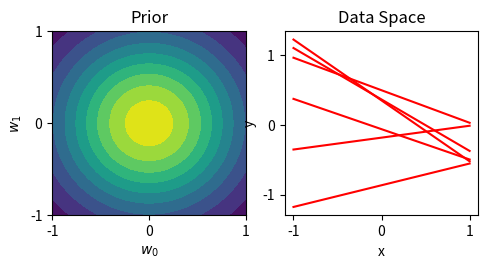

The matplotlib source for this figure: (Note: this script raises an exception after producing the figure.)
# -*- coding: utf-8 -*-
"""Project2_LinearRegression_DARM.ipynb

Automatically generated by Colaboratory.

Original file is located at
    https://colab.research.google.com/drive/1utlvqbDH-feMOKH5t6PSbn6PBotHm15o

# **Project 2: Linear Regression**
## Amaan Rahman  & Daniel Mezhiborsky
### ECE 474 
### Professor Keene

## **Abstract**

Applied a bayesian approach to linear regression problems. Implemented and studied the prior, likelihood, and posterior distribution functions to analyze sequential learning. 
$$
\begin{align}
\text{Prior: } &\ p(w|\alpha) = \mathcal{N}(\mathbf{w}|\mathbf{0}, \alpha^{-1}\mathbf{I}) \
\end{align}
$$
$$
\begin{align}
\text{Likelihood: } &\ p(\mathbf{t}|\mathbf{X}, \mathbf{w}, \beta) = \prod_{i=1}^{N} \mathcal{N}(t_n|\mathbf{w}^{\text{T}}\phi (\mathbf{x}_n), \beta^{-1})
\end{align}
$$
$$
\begin{align}
\text{Posterior: } &\ p(w|\mathbf{t}) = \mathcal{N}(\mathbf{w}|\mathbf{m}_N, \mathbf{S}_N)
\end{align}
$$
$$
\begin{align}
\mathbf{m}_N = \beta \mathbf{S}_n \mathbf{\Phi}^{\text{T}}\mathbf{t}
\end{align}
$$
$$
\begin{align}
\mathbf{S}_N^{-1} = \alpha\mathbf{I} + \beta\mathbf{\Phi}^{\text{T}}\mathbf{\Phi}
\end{align}
$$

Given a bayesian linear regression model, the predictive distribution was evaluated to fit the predicted model; the confidence interval of one standard deviation was generated to display how the confidence of the model evolves as the number of samples increases. 

$$
\begin{align}
p(t|\mathbf{t},\alpha,\beta) = \int p(t|\mathbf{w},\beta)p(\mathbf{w}|\mathbf{t},\alpha,\beta)d\mathbf{w}
\end{align}
$$
$$
\begin{align}
\sigma_N^2(\mathbf{x}) = \frac{1}{\beta} + \phi(\mathbf{x})^{\text{T}}\mathbf{S}_n\phi(\mathbf{x})
\end{align}
$$

Finally, evidence approximation has been fully implemented in order to treat the linear regression problem in a complete Bayesian manner by approximating the hyperparameters, $\alpha$ and $\beta$, via maximizing mariginal likelihoo; this treatment is known as $\textit{empirical Bayes}$. 
$$
\begin{align}
\gamma = \sum_i \frac{\lambda_i}{\alpha + \lambda_i}
\end{align}
$$
$$
\begin{align}
\alpha = \frac{\lambda}{\mathbf{m}_N^{\text{T}}\mathbf{m}_N}
\end{align}
$$
$$
\begin{align}
\frac{1}{\beta} = \frac{1}{N-\gamma}\sum_{n=1}^{N} \{t_n - \mathbf{m}_N^{\text{T}}\phi (\mathbf{x}_n)\}^2
\end{align}
$$
"""

import matplotlib.pyplot as plt
import numpy as np

from scipy.stats import multivariate_normal, norm
from tqdm import trange

"""## **Linear Model**"""

class Data(object):
    def __init__(self, fn_type, x_rng, num_samples, epsilon):

        noise = np.random.normal(0, epsilon, size=(num_samples, 1)) # gaussian noise

        self.indicies = np.arange(num_samples)
        self.x = np.linspace(x_rng[0], x_rng[1], num_samples)
        self.x = np.atleast_2d(self.x).T
        if fn_type == 'LINEAR':
            self.t = (A_0 + A_1 * self.x) + noise
        
        elif fn_type == 'SIN':
            self.t = 1 * np.sin(2 * np.pi * self.x) + noise
            self.t_Truth = 1 * np.sin(2 * np.pi * self.x)

    def _getBatch(self, batch_size):
        batch_ind = np.random.choice(self.indicies, size=batch_size)
        return (
            self.x[batch_ind],
            self.t[batch_ind].flatten()
        )

"""### Bayesian Regression Classes

"""

class DesignMatrix(object):
    '''
    Design matrix object class
    '''
    def __init__(self, basis_type):
        self.basis_type = basis_type
        self.basis_fn = {
            'LINEAR': self.__identity,
            'GAUSSIAN': self.__gaussian
        }


    def __call__(self, x, **kwargs):
        basis = self.basis_fn[self.basis_type]
        if self.basis_type == 'LINEAR':
            PHI = np.array([basis(x), np.ones(x.shape[0])]).T
        else:
            params = list(kwargs.values())
            assert all(p.shape == params[0].shape for p in params), \
                   "[ERROR]: Specified parameters don't have same shapes"
            PHI = np.concatenate([[np.ones(x.shape[0])] + [basis(x, *p) for p in zip(*params)]], axis=1).T
        return PHI


    def __identity(self, x):
        return x.flatten()


    def __gaussian(self, x, mu, s = 0.1):
        return np.exp(-0.5 * ((x - mu) ** 2) / (s ** 2)).flatten()

# model object class 
class Model(object):
    def __init__(self, basis_type : str,  
                 plt_shape : tuple, 
                 num_samples, 
                 num_basis, 
                 alpha, 
                 beta,
                 model_samples=0):

        self.getDesign = DesignMatrix(basis_type)     # fn for retrieving design matrix
        self.num_samples = num_samples
        self.model_samples = model_samples     
        self.num_basis = num_basis
        self.alpha = alpha
        self.beta = beta
        self.plt_shape = {'r': plt_shape[0], 'c': plt_shape[1], 'n': plt_shape[2]}
        
    
    def _posterior(self, gen_distr = True):
        '''
        Generate posterior distribution given input and target sample data
        '''
        S_inv = (self.alpha * np.eye(self.PHI.shape[1], dtype=np.int) 
                 + self.beta * (self.PHI.T @ self.PHI))
        S = np.linalg.inv(S_inv)
        M = self.beta * (S @ self.PHI.T @ self.t)
        if gen_distr:
            self.w_distr = multivariate_normal(M, S)

        return M, S

    
    def _predict(self, x_train, t_train, x_test, t_test, ax, enable_plot = False, **kwargs):
        '''
        Evaluate predictive distribution

        Parameters:
            x_train:        input sample dataset
            t_train:        target sample dataset
            x_test:         input test dataset
            t_test:         target test dataset
            ax:             axes subplot object
            enable_plot:    toggle plots on/off
            kwargs:       positional arguments for rerieving design matrix 
        '''
        self.x = x_train
        self.t = t_train
        
        self.PHI = self.getDesign(x_train, **kwargs)
        M_n, S_n = self._posterior(gen_distr = False)
        PHI_pred = self.getDesign(x_test, **kwargs).T

        mu = M_n.T @ PHI_pred
        covar = 1/self.beta + PHI_pred.T @ S_n @ PHI_pred
        sigma = np.sqrt(np.diag(covar))

        if enable_plot: 
            ax.fill_between(x_test, mu + sigma, mu - sigma, alpha=0.75, color='pink', lw=0)

            ax.plot(x_test, mu, color='red')
            ax.plot(x_test, t_test, color='lime')
            ax.plot(x_train, t_train, 'o', color='blue', mfc='none')

            ax.set_xticks([0, 1])
            ax.set_yticks([-1, 0, 1])
            ax.set_ylim(-1.5, 1.5)
            ax.set_xlim(-0.1, 1.1)
            ax.set_xlabel('x')
            ax.set_ylabel('t')
            ax.text(0.8, 1, f'N = {x_train.shape[0]}')

        return mu, sigma


    def _likelihood(self, x, t):
        '''
        Generate likelihood distribution of the last data point given the 
        design matrix of an arbitrary basis function, as a function of weight space. 

        @param x: sample input data
        @param t: sample target data
        '''
        N = t.shape[0]
        self.t = t
        self.x = x
        self.PHI = self.getDesign(x)
        M = self.w_stack @ self.PHI[N-1].T
        S = 1 / (np.sqrt(BETA))
        self.like_distr = norm(M, S).pdf(t[N-1])
         
    
    def _prior(self, gen_distr = True):
        '''
        Generate prior distribution
        '''
        S = (1 / self.alpha) * np.identity(self.num_basis)
        M = np.zeros(self.num_basis)
        if gen_distr:
            self.w_distr = multivariate_normal(M, S)

    
    def __generateSamples(self):
        '''
        Generate MODEL_SAMPLES number of sample data given the
        newly updated weight distribution
        '''
        W = self.w_distr.rvs(size = self.model_samples).T 
        x = np.linspace(-1, 1, self.num_samples)
        PHI = self.getDesign(x)
        y_hat = PHI @ W # y_hat samples generated

        return (x, y_hat)

    
    def __graph(self, data, **kwargs):
        '''
        Utility graph function

        @param kwargs: positional arguments for plot characteristics
        '''
        (r, c, n) = self.plt_shape.values()
        ax = fig.add_subplot(r, c, n)

        if kwargs['plt_type'] == 'contour':
            (w_0, w_1, z, levels) = data.values()
            ax.contourf(w_0, w_1, z, levels)
            if n != 2:
                ax.plot(A_0, A_1, 'r+')

        elif kwargs['plt_type'] == 'plot':
            (x, y) = data.values()
            ax.plot(x, y, kwargs['color'], zorder=1)
            if self.plt_shape['n'] > 3:
                ax.scatter(self.x, self.t, color='none', edgecolor='b', linewidth=2, zorder=2)

        # subplot attributes
        ax.set_xticks(kwargs['xticks'])
        ax.set_xlabel(kwargs['xlabel'])
        ax.set_yticks(kwargs['yticks'])
        ax.set_ylabel(kwargs['ylabel'])
        ax.set_title(kwargs['title'])


    def _plot(self, fig):
        '''
        Plot likelihood, prior/posterior, and data space
        '''
        n = 1000
        w_0 = np.linspace(-1, 1, n)
        w_1 = np.linspace(-1, 1, n)
        w_0, w_1 = np.meshgrid(w_0, w_1)
        w_0_flat = w_0.flatten()
        w_1_flat = w_1.flatten()
        
        # weight space
        self.w_stack = np.vstack((w_0_flat, w_1_flat)).T

        # plot likelihood
        if self.plt_shape['n'] != 1:
            self.plt_shape['n'] += 1
            title = 'Likelihood'
            z = self.like_distr.reshape(n, n)
            data = {'w_0': w_0, 'w_1': w_1, 'z': z.T, 'levels': self.num_samples}
            self.__graph(data, 
                         plt_type='contour', 
                         xticks=[-1, 0, 1], 
                         yticks=[-1, 0, 1],
                         xlabel=r"$w_0$", 
                         ylabel=r"$w_1$", 
                         title=title)

        # plot prior/posterior
        self.plt_shape['n'] += 1
        title = 'Prior' if self.plt_shape['n'] == 2 else 'Posterior'
        z = self.w_distr.pdf(self.w_stack).reshape(n, n)
        data = {'w_0': w_0, 'w_1': w_1, 'z': z.T, 'levels': 10}
        self.__graph(data,
                     plt_type='contour', 
                     xticks=[-1, 0, 1], 
                     yticks=[-1, 0, 1],
                     xlabel=r"$w_0$", 
                     ylabel=r"$w_1$", 
                     title=title)

        # plot model samples w/ ground truth data points
        x, y_hats = self.__generateSamples()
        self.plt_shape['n'] += 1
        title = 'Data Space'
        data = {'x': x, 'y': y_hats}
        self.__graph(data, 
                     plt_type='plot',
                     xticks=[-1, 0, 1], 
                     yticks=[-1, 0, 1],
                     xlabel='x', 
                     ylabel='y', 
                     color='r', 
                     title=title)

# === GLOBALS === #
TYPE = 'LINEAR'
NUM_BASIS = 2 # for linear model
NUM_SAMPLES = 100
BATCH_SIZE = [0, 1, 2, 20]
BETA = 25
ALPHA = 2.0
A_0, A_1 = (-0.3, 0.5)

# === DATA GEN === #
noise_std = 1/BETA
data = Data(TYPE, (-1, 1), NUM_SAMPLES, noise_std)

# === Bayesian Linear Regression === #
fig = plt.figure(figsize = (8.5, 11))
model = Model(
    basis_type = TYPE, 
    num_basis = NUM_BASIS, 
    num_samples = NUM_SAMPLES,
    alpha = ALPHA, 
    beta = BETA,
    model_samples = 6, 
    plt_shape = (4, 3, 1)
)

# sequential learning
for i in trange(len(BATCH_SIZE)):
    observations = BATCH_SIZE[i]
    x, t = data._getBatch(observations)
    if observations == 0:
        model._prior()
    else:
        model._likelihood(x, t)
        model._posterior()
    model._plot(fig)

print()
plt.tight_layout()

"""# **Sinusoidal Predictive Distribution**"""

TYPE = 'SIN'
NUM_BASIS = 9
BATCH_SIZE = [1, 2, 4, 25]
BETA = 25
ALPHA = 2.0
mu_space = np.linspace(0, 1, NUM_BASIS)

# === DATA GEN === #
noise_std = 1/BETA
data = Data(TYPE, (0, 1), NUM_SAMPLES, noise_std)
x_test = np.linspace(0, 1, 100)
t_test = 1 * np.sin(2 * np.pi * x_test)

# === INITIALIZE MODEL === #
fig = plt.figure(figsize = (11, 9))
model = Model(
    basis_type = 'GAUSSIAN', 
    num_basis = NUM_BASIS, 
    num_samples = NUM_SAMPLES,
    alpha = ALPHA, 
    beta = BETA,
    plt_shape = (4, 3, 1)
)
plt_shape = [2, 2, 0]

# === PREDICT === #
PHI_test = DesignMatrix('GAUSSIAN')(x_test, mu=mu_space)
for i in trange(len(BATCH_SIZE)):
    plt_shape[2] += 1
    observations = BATCH_SIZE[i]
    x_train, t_train = data._getBatch(observations)

    ax = fig.add_subplot(*plt_shape)
    with_plot = True
    mu, sigma = model._predict(
        x_train = x_train,
        t_train = t_train, 
        x_test = x_test,
        t_test = t_test,
        ax = ax,
        enable_plot = with_plot,
        mu = mu_space
    )    

    if with_plot:
        plt.suptitle(f'Predictive Distribution (alpha: {model.alpha}, beta: {model.beta})')
        plt.tight_layout(rect=[0, 0, 1, 0.95])

"""# **Evidence Approximation**"""

# referenced Esther Whang (testing purposes)
def prior_posterior(phi, t, alpha, beta, n):
  #turn an array into a matrix or else dot products become a pain
  eye = (np.shape(phi)[1])
  mu_N = np.zeros(eye)
  S_N_inv = alpha*np.eye(eye) + beta*(phi.T).dot(phi)
  S_N = np.linalg.inv(S_N_inv)
  if n == 0:
    return mu_N, S_N
  mu_N = np.array((beta*S_N.dot(phi.T).dot(t))) #is it correct to transpose here?
  return mu_N, S_N

# ref: https://nbviewer.org/github/krasserm/bayesian-machine-learning/blob/dev/bayesian-linear-regression/bayesian_linear_regression.ipynb
class EVApproximation(Model):
    def __init__(self, x, num_basis, basis_type, **kwargs):
        self.x = x
        self.PHI = DesignMatrix(basis_type)(x, **kwargs)
        self.eigv = np.linalg.eigvalsh(self.PHI.T @ self.PHI)
        self.num_basis = num_basis


    def _maximize_ev(self, t):
        self.t = t
        N, _ = self.PHI.shape
        # gamma calculation
        lambda_set = self.eigv * self.beta
        gamma = np.sum((lambda_set / (lambda_set + self.alpha))).flatten()

        M, S = super()._posterior(gen_distr = False)
        
        # alpha
        new_alpha = gamma / (M.T @ M).flatten()

        # beta
        new_beta_inv = (1 / (N - gamma)) * np.sum((t - self.PHI @ M) ** 2)
        new_beta = 1 / new_beta_inv

        return new_alpha, new_beta

        
    def _fit(self, num_itr, alpha_0, beta_0, t, enable_plot = False):
        alpha_history, beta_history = [], []
        self.alpha, self.beta = alpha_0, beta_0

        for _ in trange(num_itr):
            alpha_history.append(self.alpha)
            beta_history.append(self.beta)
            self.alpha, self.beta = self._maximize_ev(t)
        
        if enable_plot: 
            fig = plt.figure()
            itr = range(num_itr)
            ax = fig.add_subplot(211)
            ax.plot(itr, alpha_history)
            ax.set_xlabel('# Iterations')
            ax.set_title(r"$\alpha\;values$")
            ax = fig.add_subplot(212)
            ax.plot(itr, beta_history)
            ax.set_xlabel('# Iterations')
            ax.set_title(r"$\beta\;values$")
            plt.tight_layout()

        return (self.alpha, self.beta)

    def _eval(self, train, test, ax, enable_plot, **kwargs):
        self.getDesign = DesignMatrix('GAUSSIAN')
        mu, sigma = super()._predict(train[0], train[1], test[0], test[1], ax, enable_plot, **kwargs)
        return mu, sigma

"""### Convergence plot"""

NUM_ITR = 50
NUM_BASIS = 9
NUM_SAMPLES = 100
alpha, beta = 0.01, 25
mu_space = np.linspace(0.1, 0.99, 9)

noise_std = 1/beta
data = Data('SIN', (0, 1), NUM_SAMPLES, noise_std)
optim = EVApproximation(
    x = data.x,
    num_basis = NUM_BASIS, 
    basis_type = 'GAUSSIAN',
    mu = mu_space
)

latest = optim._fit(
    num_itr = NUM_ITR, 
    alpha_0 = alpha,
    beta_0 = beta,
    t = data.t,
    enable_plot = True
)

print(f'Alpha final value: {latest[0]}')
print(f'Beta final value: {latest[1]}\n')

"""### Maximized Hyperparameter Evaluation"""

fig = plt.figure(figsize = (11, 9))
plt_shape = [2, 2, 0]
for i in trange(len(BATCH_SIZE)):
    plt_shape[2] += 1
    observations = BATCH_SIZE[i]
    x_train, t_train = data._getBatch(observations)

    ax = fig.add_subplot(*plt_shape)
    with_plot = True
    mu, sigma = optim._eval(
        train = (x_train, t_train),
        test = (x_test, t_test),
        ax = ax,
        enable_plot = with_plot,
        mu = mu_space
    )

    if with_plot:
        plt.suptitle(f'Predictive Distribution (alpha: {optim.alpha[0]}, beta: {optim.beta[0]})')
        plt.tight_layout(rect=[0, 0, 1, 0.95])
